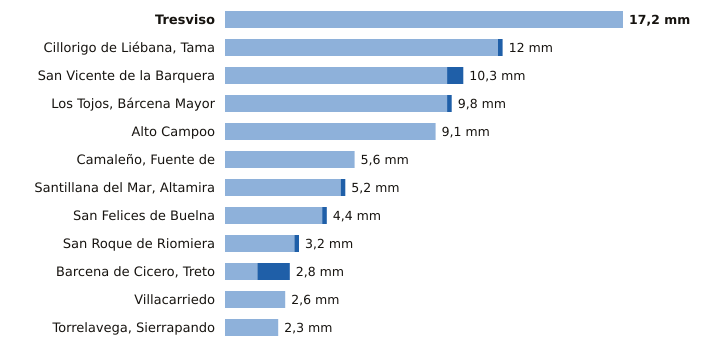

Source data for this figure (header and first rows):
estacion, provincia, indicativo, mm_6_dias_anteriores, mm_hoy, mm_7_dias, horas_de_hoy
Tresviso, Cantabria, 1176A, 17.2, 0.0, 17.2, 11
Cillorigo de Liébana, Tama, Cantabria, 1174I, 11.8, 0.2, 12.0, 11
San Vicente de la Barquera, Cantabria, 1159, 9.6, 0.7, 10.3, 12
Los Tojos, Bárcena Mayor, Cantabria, 1135C, 9.6, 0.2, 9.8, 12
Alto Campoo, Cantabria, 9001S, 9.1, 0.0, 9.1, 12
Camaleño, Fuente de, Cantabria, 1167B, 5.6, 0.0, 5.6, 12
Santillana del Mar, Altamira, Cantabria, 1740, 5.0, 0.2, 5.2, 11
San Felices de Buelna, Cantabria, 1152C, 4.2, 0.2, 4.4, 11
San Roque de Riomiera, Cantabria, 1103X, 3.0, 0.2, 3.2, 9
Barcena de Cicero, Treto, Cantabria, 1096X, 1.4, 1.4, 2.8, 11
Villacarriedo, Cantabria, 1124E, 2.6, 0.0, 2.6, 12
Torrelavega, Sierrapando, Cantabria, 1154H, 2.3, 0.0, 2.3, 12
